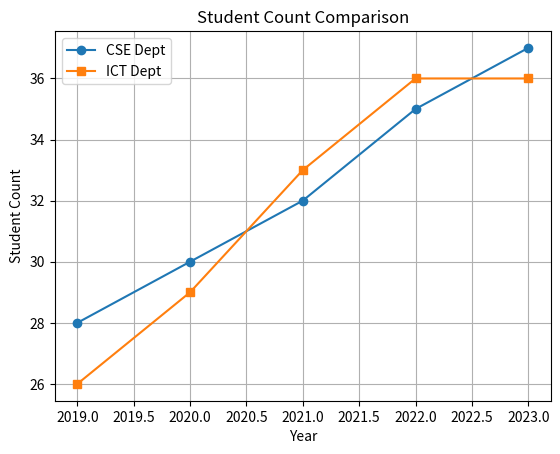

Write the Python code that produced this figure.
from matplotlib import pyplot as plt


years = [2019, 2020, 2021, 2022, 2023]

students_count_cse = [28, 30, 32, 35, 37]
students_count_ict = [26, 29, 33, 36, 36]

plt.plot(years, students_count_cse, label="CSE Dept", marker='o')
plt.plot(years, students_count_ict, label="ICT Dept", marker='s')

plt.title("Student Count Comparison")
plt.xlabel("Year")
plt.ylabel("Student Count")
plt.legend()
plt.grid(True)
plt.show()
